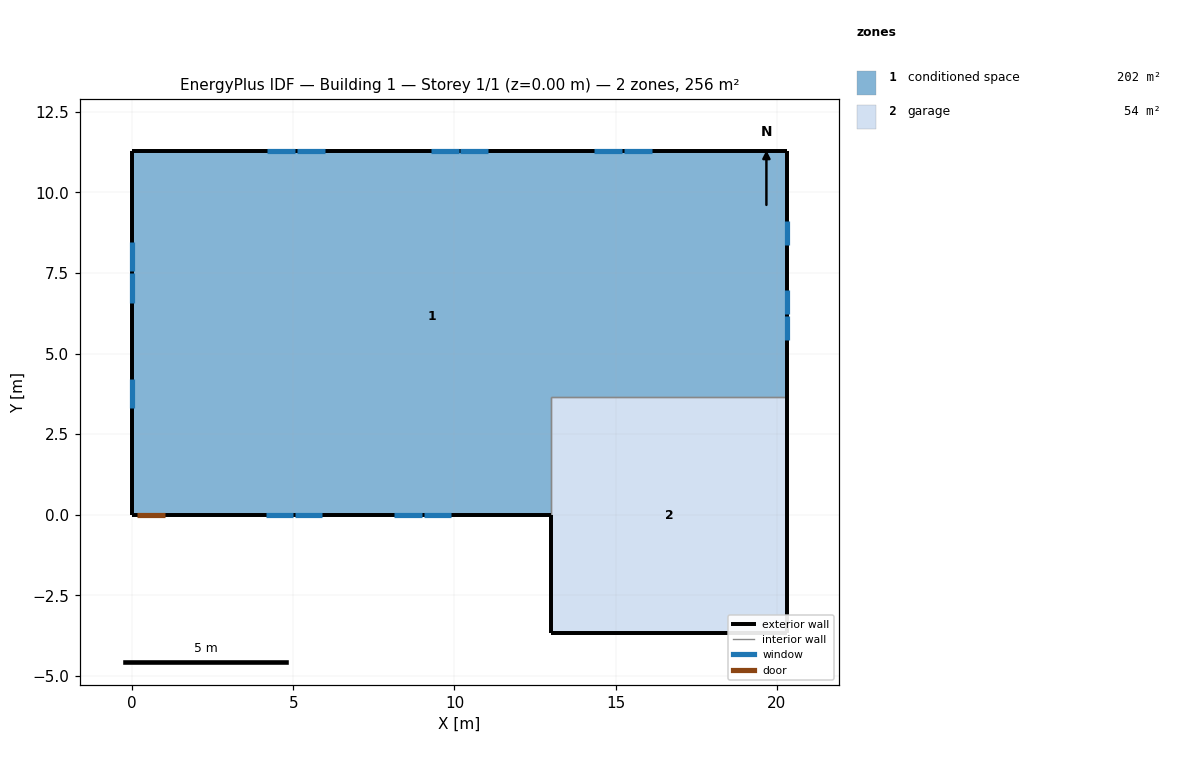
=== STOREY PLAN SPEC (per zone: floor XY polygon, exterior-wall plan segments, windows/doors) ===
zone 1: conditioned space  (202.4 m²)
  floor: (0.00, 0.00) (0.00, 11.28) (20.31, 11.28) (20.31, 3.66) (13.00, 3.66) (13.00, 0.00)
  exterior wall: (20.31, 11.28) – (20.31, 3.66)  [7.6 m]
    window: (20.31, 5.42) – (20.31, 6.17)  [0.7 m²]
    window: (20.31, 6.23) – (20.31, 6.98)  [0.7 m²]
    window: (20.31, 8.37) – (20.31, 9.12)  [0.7 m²]
  exterior wall: (13.00, 0.00) – (1.05, 0.00)  [11.9 m]
    window: (4.16, 0.00) – (5.00, 0.00)  [1.0 m²]
    window: (5.06, 0.00) – (5.91, 0.00)  [1.0 m²]
    window: (8.14, 0.00) – (8.98, 0.00)  [1.0 m²]
    window: (9.04, 0.00) – (9.89, 0.00)  [1.0 m²]
  exterior wall: (1.05, 0.00) – (0.13, 0.00)  [0.9 m]
    door: (0.15, 0.00) – (1.02, 0.00)  [1.9 m²]
  exterior wall: (0.13, 0.00) – (0.00, 0.00)  [0.1 m]
  exterior wall: (0.00, 0.00) – (0.00, 11.28)  [11.3 m]
    window: (0.00, 8.46) – (0.00, 7.55)  [1.1 m²]
    window: (0.00, 7.49) – (0.00, 6.58)  [1.1 m²]
    window: (0.00, 4.22) – (0.00, 3.31)  [1.1 m²]
  exterior wall: (0.00, 11.28) – (20.31, 11.28)  [20.3 m]
    window: (16.13, 11.28) – (15.26, 11.28)  [1.0 m²]
    window: (15.20, 11.28) – (14.34, 11.28)  [1.0 m²]
    window: (11.05, 11.28) – (10.19, 11.28)  [1.0 m²]
    window: (10.13, 11.28) – (9.26, 11.28)  [1.0 m²]
    window: (5.97, 11.28) – (5.11, 11.28)  [1.0 m²]
    window: (5.05, 11.28) – (4.19, 11.28)  [1.0 m²]
  interior walls: 2
zone 2: garage  (53.5 m²)
  floor: (13.00, -3.66) (13.00, 3.66) (20.31, 3.66) (20.31, -3.66)
  exterior wall: (13.00, 0.00) – (13.00, -3.66)  [3.7 m]
  exterior wall: (20.31, 3.66) – (20.31, -3.66)  [7.3 m]
  exterior wall: (20.31, -3.66) – (13.00, -3.66)  [7.3 m]
  interior walls: 2

=== DERIVED (storey summary) ===
Building: Building 1
Storey: 1 of 1  (floor level z = 0.00 m)
Storey gross floor area: 255.9 m²
Zones on this storey: 2
  - conditioned space: floor 202.4 m²; exterior wall 52.2 m (127.3 m²); 16 window(s) 15.3 m²; WWR 12.0%; 1 door(s)
  - garage: floor 53.5 m²; exterior wall 18.3 m (44.6 m²); WWR 0.0%
Zone adjacency (shared interzone walls):
  - conditioned space ↔ garage